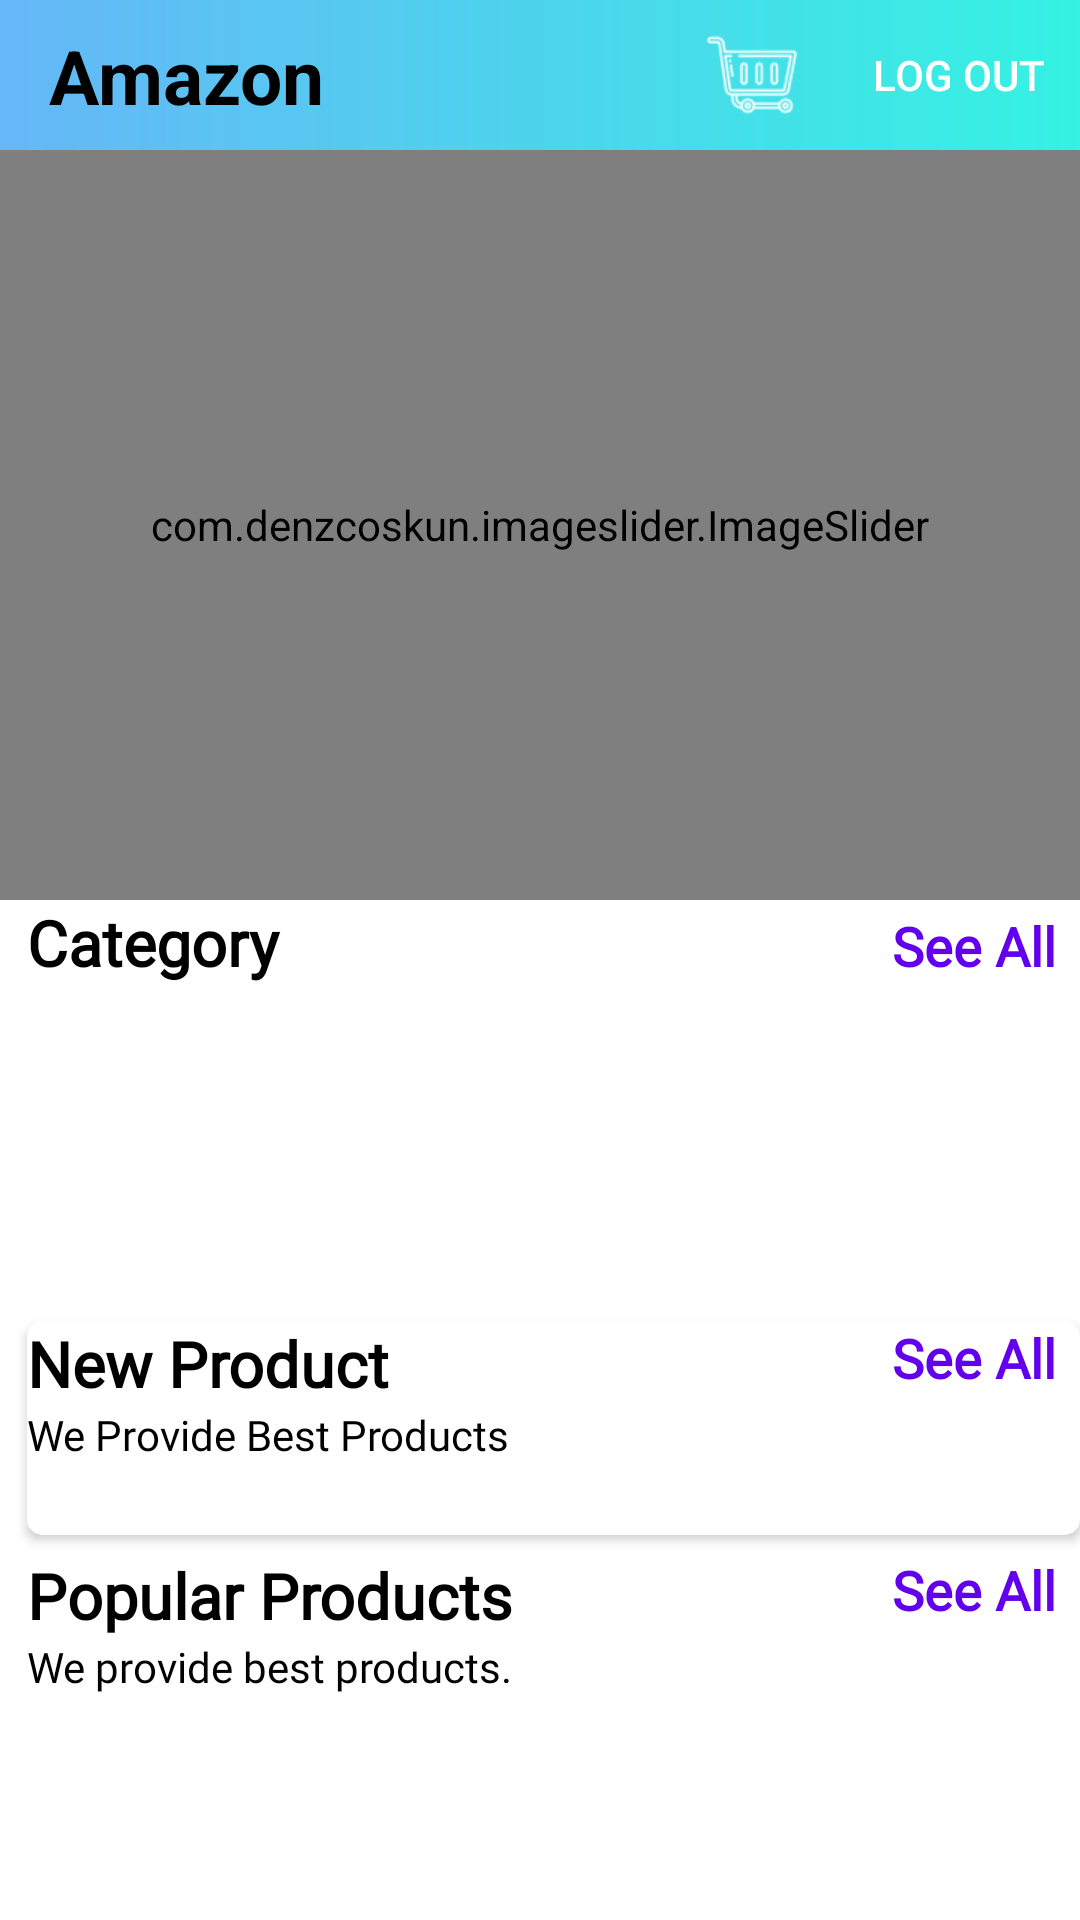

This screen was rendered from an Android layout file. Write that file and the resources it references.
<!-- AndroidManifest.xml: application theme Theme.ECommerceApp -->
<!-- res/layout/fragment_home.xml -->
<?xml version="1.0" encoding="utf-8"?>
<androidx.core.widget.NestedScrollView xmlns:android="http://schemas.android.com/apk/res/android"
    xmlns:tools="http://schemas.android.com/tools"
    android:layout_width="match_parent"
    android:layout_height="match_parent"
    android:background="@color/white"
    xmlns:app="http://schemas.android.com/apk/res-auto"
    tools:context=".fragments.HomeFragment">


   <LinearLayout
       android:layout_width="match_parent"
       android:layout_height="match_parent"
       android:id="@+id/home_layout"
       android:orientation="vertical"
       >
      <LinearLayout
          android:layout_width="match_parent"
          android:layout_height="50dp"
          android:background="@drawable/toolbar_bg_color"
          android:layout_gravity="center_vertical"
          android:orientation="vertical">

         <androidx.appcompat.widget.Toolbar
             android:layout_width="match_parent"
             android:layout_height="match_parent"
             android:id="@+id/toolbar"
             app:menu="@menu/toolbar_items"
             android:theme="@style/ThemeOverlay.AppCompat.Dark.ActionBar">

            <LinearLayout
                android:layout_width="match_parent"
                android:layout_height="match_parent"
                android:orientation="horizontal"
                >

               <TextView
                   android:id="@+id/amazonTxt"
                   android:layout_width="wrap_content"
                   android:layout_height="55dp"
                   android:text="Amazon"
                   android:gravity="center"
                   android:textColor="@color/black"
                   android:textSize="25sp"
                   android:layout_gravity="center"
                   android:textStyle="bold"
                   />

            </LinearLayout>

         </androidx.appcompat.widget.Toolbar>

      </LinearLayout>

      <com.denzcoskun.imageslider.ImageSlider
          android:layout_width="match_parent"
          android:layout_height="250dp"
          android:padding="15dp"
         android:id="@+id/image_slider"
          app:iss_auto_cycle="true"
          app:iss_period="1000"
          app:iss_delay="0"
          />
      <LinearLayout
          android:layout_width="match_parent"
          android:layout_height="wrap_content"
          android:orientation="horizontal"
        android:layout_marginStart="9dp"
          android:weightSum="2"
           >
         <TextView
             android:layout_width="wrap_content"
             android:layout_height="wrap_content"
            android:id="@+id/Category"
             android:textColor="@color/black"
            android:text="@string/category"
             android:fontFamily="@font/amethysta"
             android:textStyle="bold"
             android:layout_weight="1"
             android:textSize="21sp"
             android:gravity="start"
      />
         <TextView
             android:layout_width="wrap_content"
             android:layout_height="wrap_content"
            android:id="@+id/Category_See_All"
            android:text="@string/see_all"
             android:textSize="18sp"
             android:gravity="end"
             android:layout_marginEnd="8dp"
             android:fontFamily="@font/amethysta"
             android:layout_weight="1"
            android:textColor="@color/purple_500"
            android:textStyle="bold"
            />
      </LinearLayout>
      <androidx.recyclerview.widget.RecyclerView
          android:layout_width="wrap_content"
          android:layout_height="100dp"
         android:id="@+id/recycler_category"
         android:layout_marginStart="9dp"
         android:layout_marginTop="6dp"
         />
      <androidx.cardview.widget.CardView
          android:layout_width="match_parent"
          android:layout_height="wrap_content"
         android:id="@+id/card_view"
         android:layout_marginTop="6dp"
         android:layout_marginStart="9dp"
         app:cardCornerRadius="5dp"
         android:elevation="6dp">

         <LinearLayout
             android:layout_width="match_parent"
             android:layout_height="match_parent"
            android:orientation="vertical"
            >
            <RelativeLayout
                android:layout_width="wrap_content"
                android:layout_height="wrap_content"
               >
               <TextView
                   android:layout_width="wrap_content"
                   android:layout_height="wrap_content"
                  android:id="@+id/new_product_name"
                  android:text="New Product"
                   android:fontFamily="@font/amethysta"
                  android:textSize="21sp"
                   android:textColor="@color/black"
                  android:textStyle="bold"
                  />
               <TextView
                   android:layout_width="wrap_content"
                   android:layout_height="wrap_content"
                  android:id="@+id/New_Product_See_All"
                  android:text="See All"
                   android:fontFamily="@font/amethysta"
                  android:textStyle="bold"
                   android:textColor="@color/purple_500"
                   android:layout_alignParentEnd="true"
                   android:layout_marginEnd="8dp"
                  android:textSize="18sp"
                  />
               <TextView
                   android:layout_width="wrap_content"
                   android:layout_height="wrap_content"
                   android:textColor="@color/black"
                  android:id="@+id/we_provide_product"
                  android:text="We Provide Best Products"
                   android:fontFamily="@font/amethysta"
                   android:layout_below="@+id/new_product_name"

                  />
            </RelativeLayout>

            <androidx.recyclerview.widget.RecyclerView
                android:layout_width="wrap_content"
                android:layout_height="wrap_content"
               android:id="@+id/rec_new_product"
               android:layout_margin="7dp"
               android:padding="5dp"/>

         </LinearLayout>

      </androidx.cardview.widget.CardView>
      <LinearLayout
          android:layout_width="match_parent"
          android:layout_height="wrap_content"
          android:orientation="vertical"
          android:layout_marginStart="9dp"
          android:layout_marginTop="6dp"
          >
        <RelativeLayout
            android:layout_width="wrap_content"
            android:layout_height="wrap_content"

           >
           <TextView
               android:layout_width="wrap_content"
               android:layout_height="wrap_content"
              android:id="@+id/popular_products"
              android:text="Popular Products"
              android:textSize="21sp"
               android:textColor="@color/black"
              android:textStyle="bold"
               android:fontFamily="@font/amethysta"
              />

           <TextView
               android:id="@+id/popular_products_see_all"
               android:layout_width="wrap_content"
               android:layout_height="wrap_content"
               android:layout_alignParentEnd="true"
               android:layout_marginEnd="8dp"
               android:fontFamily="@font/amethysta"
               android:text="See All"
               android:textColor="@color/purple_500"
               android:textSize="18sp"
               android:textStyle="bold" />
           <TextView
               android:layout_width="wrap_content"
               android:layout_height="wrap_content"
               android:layout_below="@+id/popular_products"
               android:fontFamily="@font/amethysta"
               android:textColor="@color/black"
               android:text="We provide best products."
               android:id="@+id/txt_provide_best_products"
               />

        </RelativeLayout>
         <androidx.recyclerview.widget.RecyclerView
             android:layout_width="match_parent"
             android:layout_height="wrap_content"
            android:id="@+id/rec_popular_products"
            android:padding="5dp"
             android:layout_margin="7dp"
            />
      </LinearLayout>

   </LinearLayout>

</androidx.core.widget.NestedScrollView>
<!-- resources referenced by this layout -->
<resources>
  <color name="black">#FF000000</color>
  <color name="purple_500">#FF6200EE</color>
  <color name="white">#FFFFFFFF</color>
  <!-- drawable toolbar_bg_color (drawable) -->
  <?xml version="1.0" encoding="utf-8"?>
  <shape android:shape="rectangle" xmlns:android="http://schemas.android.com/apk/res/android">
      <gradient android:startColor="#E453AEF6" android:endColor="#F028F1E0" />
  </shape>
  <string name="category">Category</string>
  <string name="see_all">See All</string>
  <style name="Theme.ECommerceApp" parent="Theme.MaterialComponents.DayNight.NoActionBar">
          
          <item name="colorPrimary">@color/black</item>
          <item name="colorPrimaryVariant">@color/teal_200</item>
          <item name="colorOnPrimary">@color/white</item>
          
          <item name="colorSecondary">#0022FF</item>
          <item name="colorSecondaryVariant">@color/purple_700</item>
          <item name="colorOnSecondary">@color/black</item>
          
          <item name="android:statusBarColor">?attr/colorPrimaryVariant</item>
          
      </style>
  <color name="teal_200">#FF03DAC5</color>
  <color name="purple_700">#FF3700B3</color>
</resources>
